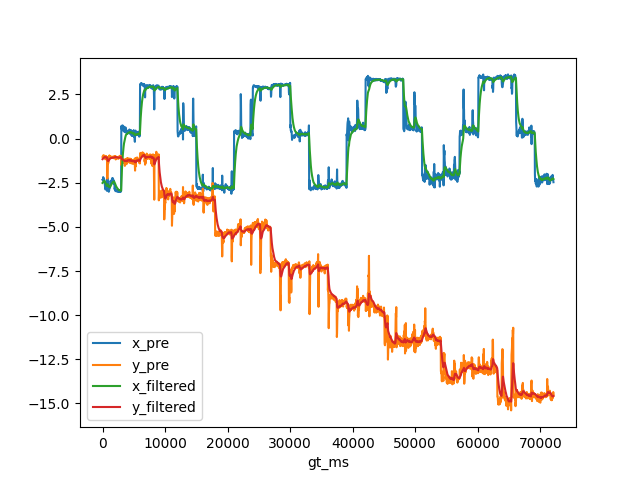

The table this chart was drawn from, first rows:
, gt_ms, x_gt, y_gt, x_pre, y_pre, x_filtered, y_filtered
0, 0.0, -3.024, -0.8723, -2.338, -1.037, -2.514, -1.167
1, 33.0, -3.024, -0.8723, -2.362, -1.007, -2.499, -1.151
2, 67.0, -3.024, -0.8723, -2.313, -0.9748, -2.482, -1.135
3, 100.0, -3.024, -0.8723, -2.185, -0.957, -2.454, -1.118
4, 133.0, -3.024, -0.8723, -2.296, -0.9749, -2.438, -1.104
5, 167.0, -3.024, -0.8723, -2.292, -0.9681, -2.425, -1.091
6, 200.0, -3.024, -0.8723, -2.255, -1.006, -2.409, -1.083
7, 233.0, -3.024, -0.8723, -2.284, -0.9836, -2.397, -1.074
8, 267.0, -3.024, -0.8723, -2.318, -0.9815, -2.389, -1.065
9, 300.0, -3.024, -0.8723, -2.45, -0.9667, -2.395, -1.056
10, 333.0, -3.024, -0.8723, -2.504, -0.989, -2.405, -1.049
11, 367.0, -3.024, -0.8723, -2.592, -1.003, -2.423, -1.045
12, 400.0, -3.024, -0.8723, -2.758, -1.052, -2.455, -1.046
13, 433.0, -3.024, -0.8723, -2.876, -1.174, -2.495, -1.058
14, 467.0, -3.024, -0.8723, -2.874, -1.137, -2.531, -1.065
15, 500.0, -3.024, -0.8723, -2.649, -1.117, -2.542, -1.07
16, 533.0, -3.024, -0.8723, -2.81, -1.062, -2.568, -1.07
17, 567.0, -3.024, -0.8723, -2.84, -0.9877, -2.594, -1.062
18, 600.0, -3.024, -0.8723, -2.849, -1.094, -2.618, -1.065
19, 633.0, -3.024, -0.8723, -2.854, -1.072, -2.641, -1.066
20, 667.0, -3.024, -0.8723, -2.849, -1.04, -2.66, -1.063
21, 700.0, -3.024, -0.8723, -2.958, -1.073, -2.688, -1.064
22, 733.0, -3.024, -0.8723, -2.489, -1.158, -2.669, -1.073
23, 767.0, -3.024, -0.8723, -2.222, -2.266, -2.627, -1.186
24, 800.0, -3.024, -0.8723, -2.373, -1.749, -2.603, -1.24
25, 833.0, -3.024, -0.8723, -2.458, -1.206, -2.589, -1.236
26, 867.0, -3.024, -0.8723, -2.825, -1.428, -2.611, -1.254
27, 900.0, -3.024, -0.8723, -2.811, -1.364, -2.63, -1.265
28, 933.0, -3.024, -0.8723, -2.92, -1.383, -2.658, -1.276
29, 967.0, -3.024, -0.8723, -2.929, -1.154, -2.683, -1.265
30, 1000, -3.024, -0.8723, -3.013, -1.035, -2.714, -1.243
31, 1033, -3.024, -0.8723, -2.936, -1.068, -2.736, -1.226
32, 1067, -3.024, -0.8723, -2.928, -0.9666, -2.754, -1.202
33, 1100, -3.024, -0.8723, -2.715, -1.027, -2.75, -1.185
34, 1133, -3.024, -0.8723, -2.77, -0.9711, -2.752, -1.164
35, 1167, -3.024, -0.8723, -2.784, -1.071, -2.755, -1.156
36, 1200, -3.024, -0.8723, -2.705, -1.004, -2.75, -1.141
37, 1233, -3.024, -0.8723, -2.499, -1.013, -2.726, -1.129
38, 1267, -3.024, -0.8723, -2.399, -1.029, -2.695, -1.12
39, 1300, -3.024, -0.8723, -2.426, -1.027, -2.67, -1.111
40, 1333, -3.024, -0.8723, -2.43, -1.057, -2.647, -1.106
41, 1367, -3.024, -0.8723, -2.471, -1.081, -2.63, -1.103
42, 1400, -3.024, -0.8723, -2.383, -1.097, -2.607, -1.103
43, 1433, -3.024, -0.8723, -2.367, -1.092, -2.584, -1.102
44, 1467, -3.024, -0.8723, -2.452, -1.094, -2.571, -1.101
45, 1500, -3.024, -0.8723, -2.326, -1.021, -2.548, -1.094
46, 1533, -3.024, -0.8723, -2.247, -1.043, -2.519, -1.089
47, 1567, -3.024, -0.8723, -2.339, -1.074, -2.502, -1.087
48, 1600, -3.024, -0.8723, -2.356, -1.064, -2.489, -1.085
49, 1633, -3.024, -0.8723, -2.389, -1.075, -2.479, -1.084
50, 1667, -3.024, -0.8723, -2.254, -1.059, -2.458, -1.082
51, 1700, -3.024, -0.8723, -2.424, -1.031, -2.455, -1.077
52, 1733, -3.024, -0.8723, -2.348, -1.068, -2.444, -1.076
53, 1767, -3.024, -0.8723, -2.374, -1.115, -2.438, -1.08
54, 1800, -3.024, -0.8723, -2.39, -1.032, -2.433, -1.075
55, 1833, -3.024, -0.8723, -2.467, -1.038, -2.436, -1.072
56, 1867, -3.024, -0.8723, -2.578, -1.022, -2.45, -1.067
57, 1900, -3.024, -0.8723, -2.564, -1.049, -2.46, -1.065
58, 1933, -3.024, -0.8723, -2.874, -0.9924, -2.501, -1.058
59, 1967, -3.024, -0.8723, -2.813, -1.033, -2.53, -1.056
... 2,104 more rows
